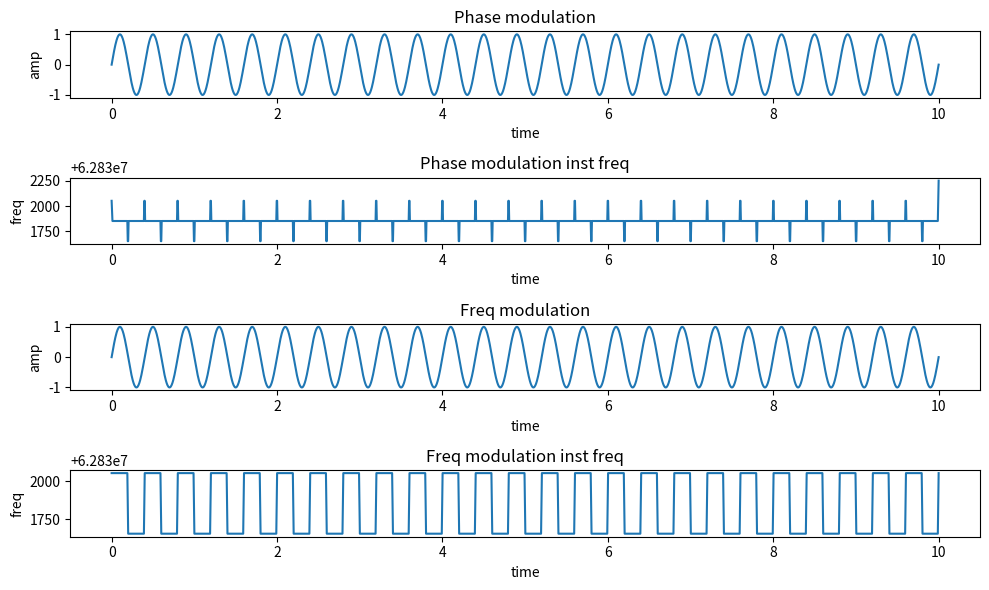

The matplotlib source for this figure:

import numpy as np
import matplotlib.pyplot as plt

kp=10*np.pi
kf=2*np.pi*10**5
fm=5000
t = np.linspace(0,10,2000)
mt = np.sign(np.sin(2*fm*np.pi*t))
wc = 2* np.pi * 10**7
amp = np.sin(wc*t+kp*mt)
imt = np.cumsum(mt)
amp2 = np.sin(wc*t+kf*imt)
wi1 = np.gradient(wc*t+mt, t)
wi2 = np.gradient(wc*t+imt, t)


plt.figure(figsize=(10,6))
plt.subplot(4,1,1)
plt.plot(t,amp)
plt.title("Phase modulation")
plt.xlabel("time")
plt.ylabel("amp")

plt.subplot(4,1,3)
plt.plot(t,amp2)
plt.title("Freq modulation")
plt.xlabel("time")
plt.ylabel("amp")

plt.subplot(4,1,2)
plt.plot(t,wi1)
plt.title("Phase modulation inst freq")
plt.xlabel("time")
plt.ylabel("freq")

plt.subplot(4,1,4)
plt.plot(t,wi2)
plt.title("Freq modulation inst freq")
plt.xlabel("time")
plt.ylabel("freq")
plt.tight_layout()
plt.show()
